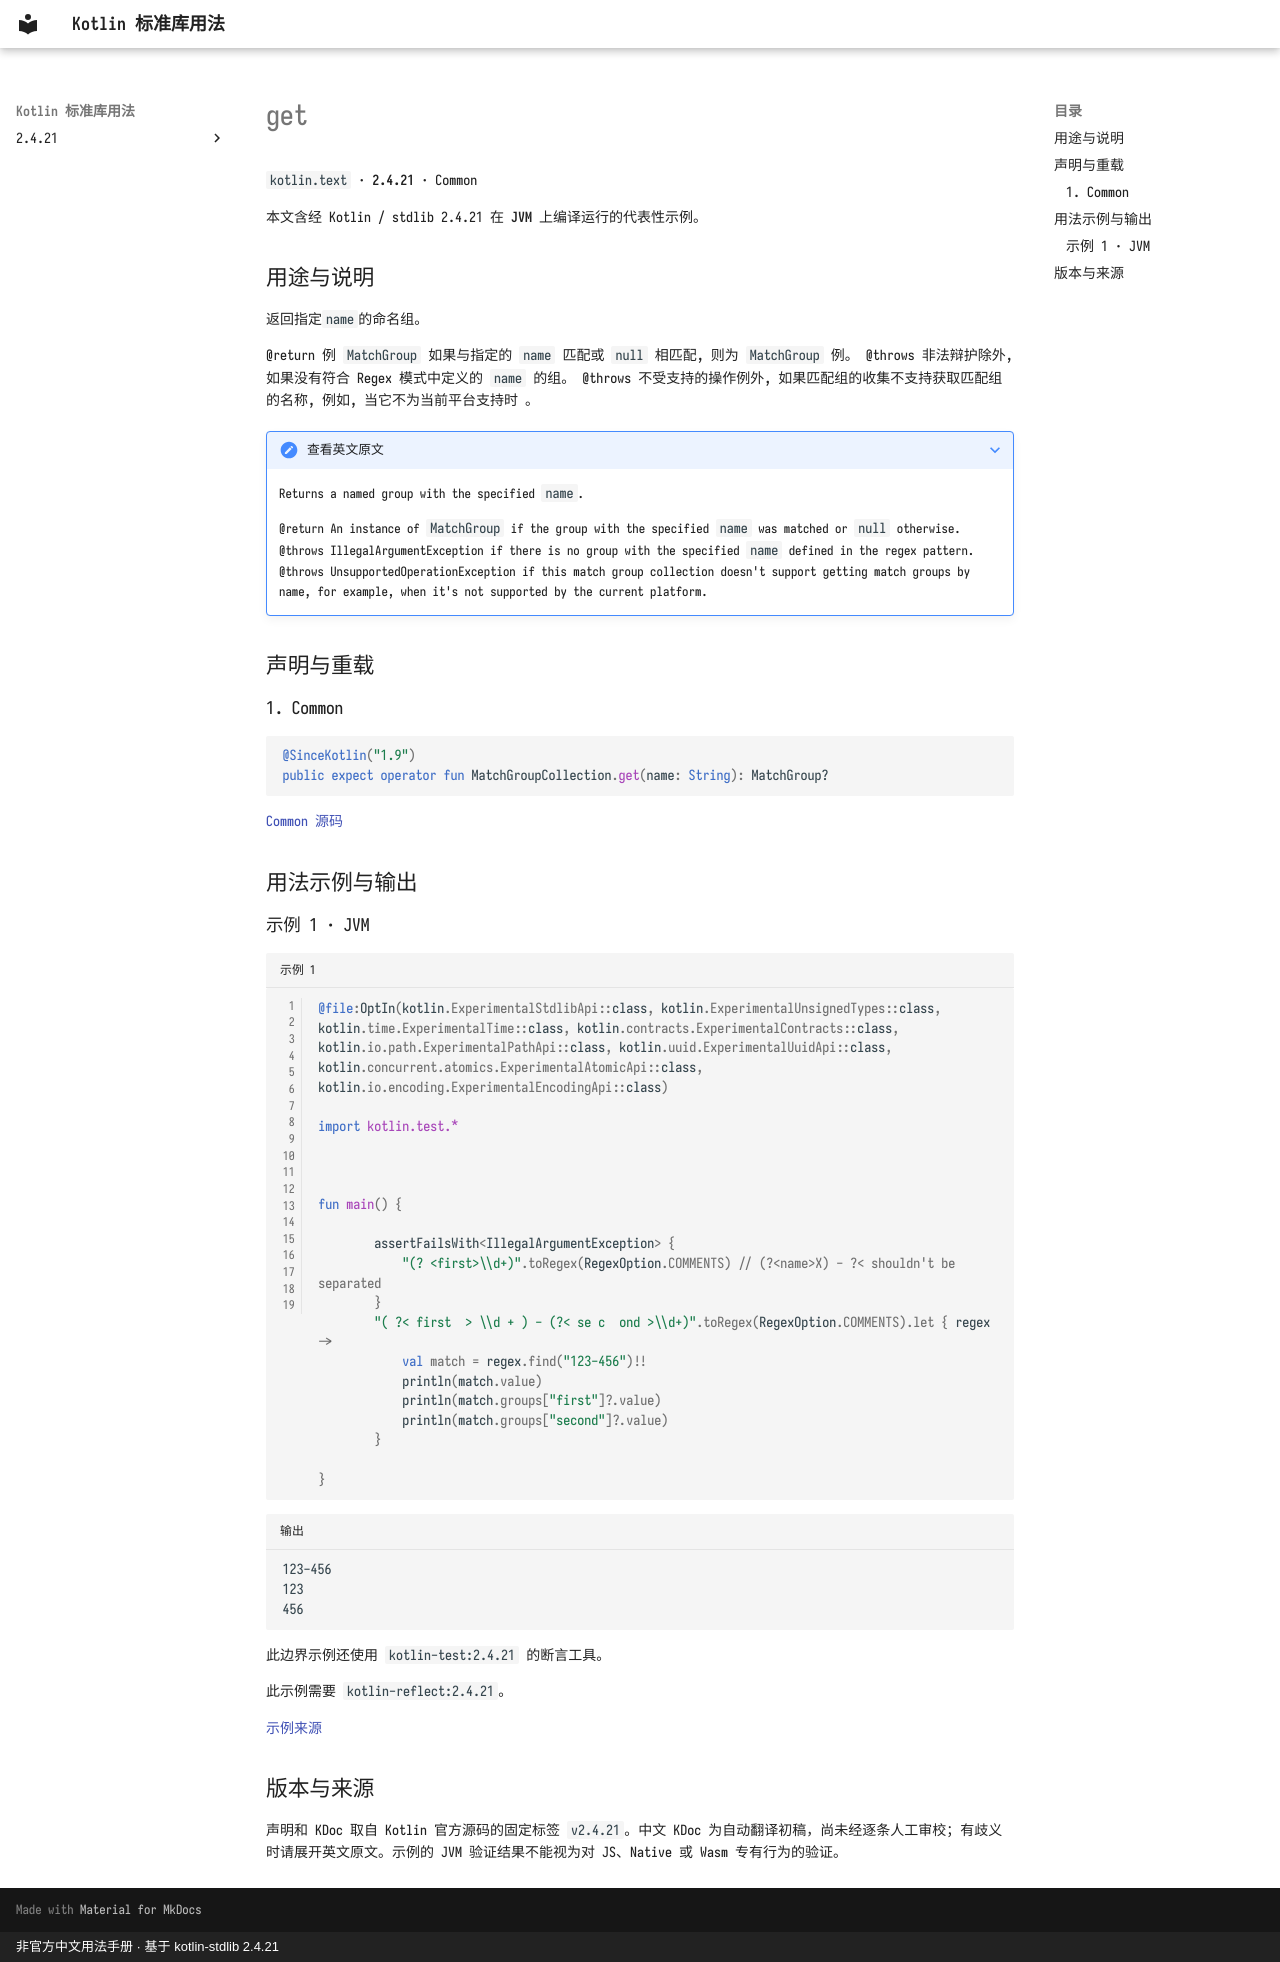

repository: oooooooko/kotlin-stdlib-docs · page: zh/api/kotlin.text/get--2998b323/index.html · generator: mkdocs · copyright: 非官方中文用法手册 · 基于 kotlin-stdlib 2.4.21

# get

`kotlin.text` · **2.4.21** · Common

本文含经 Kotlin / stdlib 2.4.21 在 **JVM** 上编译运行的代表性示例。

## 用途与说明

返回指定`name`的命名组。

@return 例 `MatchGroup` 如果与指定的 `name` 匹配或 `null` 相匹配, 则为 `MatchGroup` 例。 @throws 非法辩护除外, 如果没有符合 Regex 模式中定义的 `name` 的组。 @throws 不受支持的操作例外, 如果匹配组的收集不支持获取匹配组的名称, 例如, 当它不为当前平台支持时 。

??? note "查看英文原文"

    Returns a named group with the specified `name`.
    
    @return An instance of `MatchGroup` if the group with the specified `name` was matched or `null` otherwise.
    @throws IllegalArgumentException if there is no group with the specified `name` defined in the regex pattern.
    @throws UnsupportedOperationException if this match group collection doesn't support getting match groups by name,
    for example, when it's not supported by the current platform.

## 声明与重载

### 1. Common

```kotlin
@SinceKotlin("1.9")
public expect operator fun MatchGroupCollection.get(name: String): MatchGroup?
```

[Common 源码](https://github.com/JetBrains/kotlin/blob/v2.4.21/libraries/stdlib/src/kotlin/text/regex/RegexExtensions.kt#L29)

## 用法示例与输出

### 示例 1 · JVM

```kotlin title="示例 1" linenums="1"
@file:OptIn(kotlin.ExperimentalStdlibApi::class, kotlin.ExperimentalUnsignedTypes::class, kotlin.time.ExperimentalTime::class, kotlin.contracts.ExperimentalContracts::class, kotlin.io.path.ExperimentalPathApi::class, kotlin.uuid.ExperimentalUuidApi::class, kotlin.concurrent.atomics.ExperimentalAtomicApi::class, kotlin.io.encoding.ExperimentalEncodingApi::class)

import kotlin.test.*



fun main() {

        assertFailsWith<IllegalArgumentException> {
            "(? <first>\\d+)".toRegex(RegexOption.COMMENTS) // (?<name>X) - ?< shouldn't be separated
        }
        "( ?< first  > \\d + ) - (?< se c  ond >\\d+)".toRegex(RegexOption.COMMENTS).let { regex ->
            val match = regex.find("123-456")!!
            println(match.value)
            println(match.groups["first"]?.value)
            println(match.groups["second"]?.value)
        }
    
}
```

```text title="输出"
123-456
123
456
```

此边界示例还使用 `kotlin-test:2.4.21` 的断言工具。

此示例需要 `kotlin-reflect:2.4.21`。

[示例来源](https://github.com/JetBrains/kotlin/blob/v2.4.21/libraries/stdlib/jdk8/test/text/RegexTest.kt#L94)

## 版本与来源

声明和 KDoc 取自 Kotlin 官方源码的固定标签 `v2.4.21`。中文 KDoc 为自动翻译初稿，尚未经逐条人工审校；有歧义时请展开英文原文。示例的 JVM 验证结果不能视为对 JS、Native 或 Wasm 专有行为的验证。
